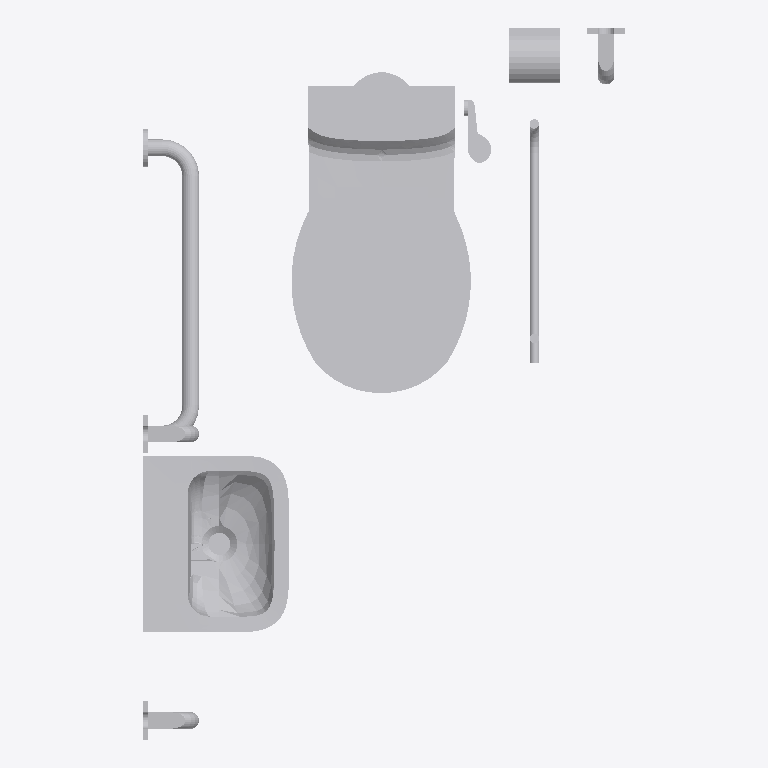
Plan cut of the same IFC building model at storey 'Level 0' (level 0.00 m, cut at 1.40 m), seen from above with north up, elements coloured by IFC class: 1 other element (light grey). Cut surfaces are drawn darker.
Extent 1.0 m × 1.5 m × 1.4 m (x, y, z). Storeys (1): Level 0 at 0.00 m. Elements (1): 1 IfcSanitaryTerminal.

HEADER;
FILE_DESCRIPTION(('ViewDefinition [CoordinationView]'),'2;1');
FILE_NAME('','2016-05-20T10:08:29',(''),(''),'Xbim File Processor version 3.2.0.0','Xbim version 3.2.0.0','');
FILE_SCHEMA(('IFC4'));
ENDSEC;
DATA;
#104=IFCPROJECT('3QLLWIHrzCoOUtusJ3Nnfo',#42,'Project Number',$,$,'Project Name','Project Status',(#95),#90);
#62195=IFCSITE('3QLLWIHrzCoOUtusJ3Nnfm',#42,'Default',$,'',#62194,$,$,.ELEMENT.,(51,30,23,112487),(0,-7,-37,-956022),0.0,$,$);
#119=IFCBUILDING('3QLLWIHrzCoOUtusJ3Nnfp',#42,'',$,$,#33,$,'',.ELEMENT.,$,$,#115);
#132=IFCBUILDINGSTOREY('3QLLWIHrzCoOUtusGyeEIr',#42,'Level 0',$,$,#130,$,'Level 0',.ELEMENT.,0.0);
#61913=IFCSANITARYTERMINAL('2IQwLs9c5FVgJzRXGXDKNo',#42,'ASH_ArmitageShanks_DocMPacks_CCLeftHandPack_S6966:S6966MY - Contour 21 Close coupled Doc M pack LH - Stainless:298988',$,'S6966MY - Contour 21 Close coupled Doc M pack LH - Stainless',#61912,#61906,'298988',$);
ENDSEC;
